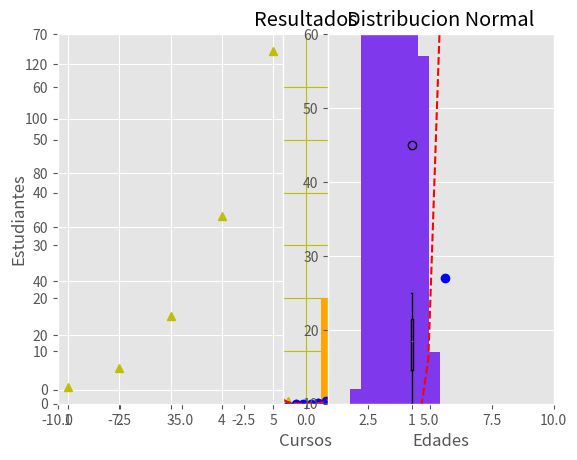

This figure's Python source:
import matplotlib.pyplot as plt
from matplotlib import style
style.use("ggplot") ## estilo de grafico

plt.plot( [1,2,3,4,5,6,7,8,9,10], [2,4,6,8,10,12,14,16,18,20], label="y=2x" )
plt.plot( [1,2,3,4,5,6,7,8,9,10], [2,4,9,16,25,36,49,64,81,100], label="y=x^2" )
plt.title("Primer ejemplo con matplotlib")
plt.xlabel("X")
plt.ylabel("y")
plt.legend()
#plt.show()
#plt.savefig("grafico1.png")

## Grafica de barras
plt.bar( [1,2,3,4,5,6,7,8,9,10], [20,40,19,24,35,22,15,27,32,22], label="Datos", color="Orange", align="center" )
plt.title("Resultados")
plt.xlabel("Cursos")
plt.ylabel("Estudiantes")
plt.legend()
plt.grid(True, color="y")
#plt.show()
#plt.savefig("grafico2.png")

## Diagrama de dispersion
import numpy as np

a = np.arange(-10, 10, 0.3)
plt.plot( a, a**2, 'y^', a, a**3, 'bo', a, a**4, 'r--' )
plt.axis([-10, 10, 0, 70]) ## xmin, xmax, ymin, ymax

### Subplot
b = np.arange(1, 10, 1)
plt.subplot(1, 2, 1) ## 1 fila, 2 columnas, primer grafico
plt.plot( [1,2,3,4,5], [1,8,27,64,125], 'y^' )
plt.subplot(1, 2, 2) ## 1 fila, 2 columnas, segundo grafico 
plt.plot(b, b**3, 'bo', b, b**4, 'r--')
plt.show()

## Histogramas
datos=np.random.normal(0, 1, 1000)
plt.hist(datos, color='#7F38EC', bins=10)
plt.title('Distribucion Normal')
plt.show()

## Diagrama de cajas con bigotillos
edades = [18, 14, 12, 10, 22, 19, 25, 20, 16, 45]
plt.boxplot(edades)
plt.ylim(10,60)
plt.xlabel("Edades")
plt.show()